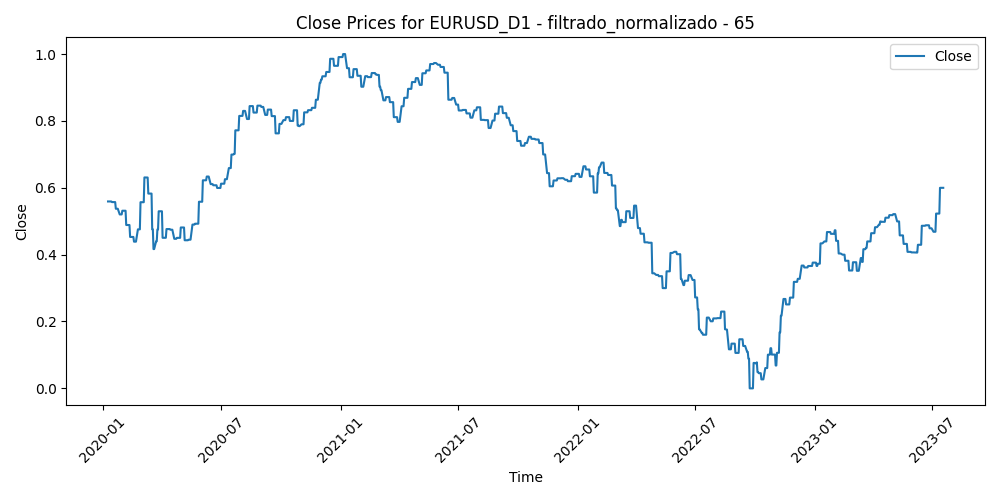

The file beside this chart, header and first rows:
Time, Close, Volume, diferencia_media_65
2020-01-09, 0.559, 0.105, 0.5162
2020-01-10, 0.559, 0.09474, 0.5062
2020-01-13, 0.559, 0.06565, 0.496
2020-01-14, 0.559, 0.09992, 0.5044
2020-01-15, 0.5572, 0.08239, 0.4866
2020-01-16, 0.5572, 0.08766, 0.4995
2020-01-17, 0.5572, 0.07583, 0.5386
2020-01-20, 0.5572, 0.04392, 0.5336
2020-01-21, 0.5373, 0.07085, 0.5433
2020-01-22, 0.5373, 0.06193, 0.5323
2020-01-23, 0.5373, 0.09866, 0.562
2020-01-24, 0.5373, 0.07085, 0.5862
2020-01-27, 0.5203, 0.07977, 0.5916
2020-01-28, 0.5203, 0.05298, 0.5891
2020-01-29, 0.5203, 0.05431, 0.5973
2020-01-30, 0.5203, 0.08677, 0.5787
2020-01-31, 0.5313, 0.09558, 0.5252
2020-02-03, 0.5313, 0.09126, 0.552
2020-02-04, 0.5313, 0.0664, 0.5644
2020-02-05, 0.5313, 0.07975, 0.6009
2020-02-06, 0.4886, 0.05645, 0.6147
2020-02-07, 0.4886, 0.08852, 0.644
2020-02-10, 0.4886, 0.05645, 0.6701
2020-02-11, 0.4886, 0.06403, 0.6645
2020-02-12, 0.4529, 0.06608, 0.6975
2020-02-13, 0.4529, 0.07801, 0.7242
2020-02-14, 0.4529, 0.06166, 0.7294
2020-02-17, 0.4529, 0.02061, 0.7243
2020-02-18, 0.4388, 0.08222, 0.7565
2020-02-19, 0.4388, 0.07363, 0.7397
2020-02-20, 0.4388, 0.1176, 0.7557
2020-02-21, 0.4388, 0.1201, 0.6988
2020-02-24, 0.4756, 0.2072, 0.6915
2020-02-25, 0.4756, 0.2139, 0.6667
2020-02-26, 0.4756, 0.2376, 0.6655
2020-02-27, 0.4756, 0.301, 0.5653
2020-02-28, 0.5568, 0.4196, 0.5414
2020-03-02, 0.5568, 0.4711, 0.4565
2020-03-03, 0.5568, 0.4366, 0.427
2020-03-04, 0.5568, 0.272, 0.457
2020-03-05, 0.6309, 0.2409, 0.3738
2020-03-06, 0.6309, 0.4936, 0.3326
2020-03-09, 0.6312, 0.797, 0.215
2020-03-10, 0.6306, 0.733, 0.3464
2020-03-11, 0.5826, 0.5085, 0.3584
2020-03-12, 0.5826, 0.7219, 0.4307
2020-03-13, 0.5826, 0.6945, 0.5014
2020-03-16, 0.5826, 0.9001, 0.4341
2020-03-17, 0.4757, 0.7153, 0.5853
2020-03-18, 0.4757, 0.8126, 0.651
2020-03-19, 0.4166, 0.904, 0.8321
2020-03-20, 0.4166, 1, 0.8231
2020-03-23, 0.4397, 0.8811, 0.7956
2020-03-24, 0.4397, 0.7057, 0.7392
2020-03-25, 0.4754, 0.616, 0.6582
2020-03-26, 0.4754, 0.6695, 0.5302
2020-03-27, 0.5297, 0.6072, 0.4422
2020-03-30, 0.5297, 0.5225, 0.5195
2020-03-31, 0.5297, 0.6134, 0.5248
2020-04-01, 0.5297, 0.4588, 0.5826
... 856 more rows
